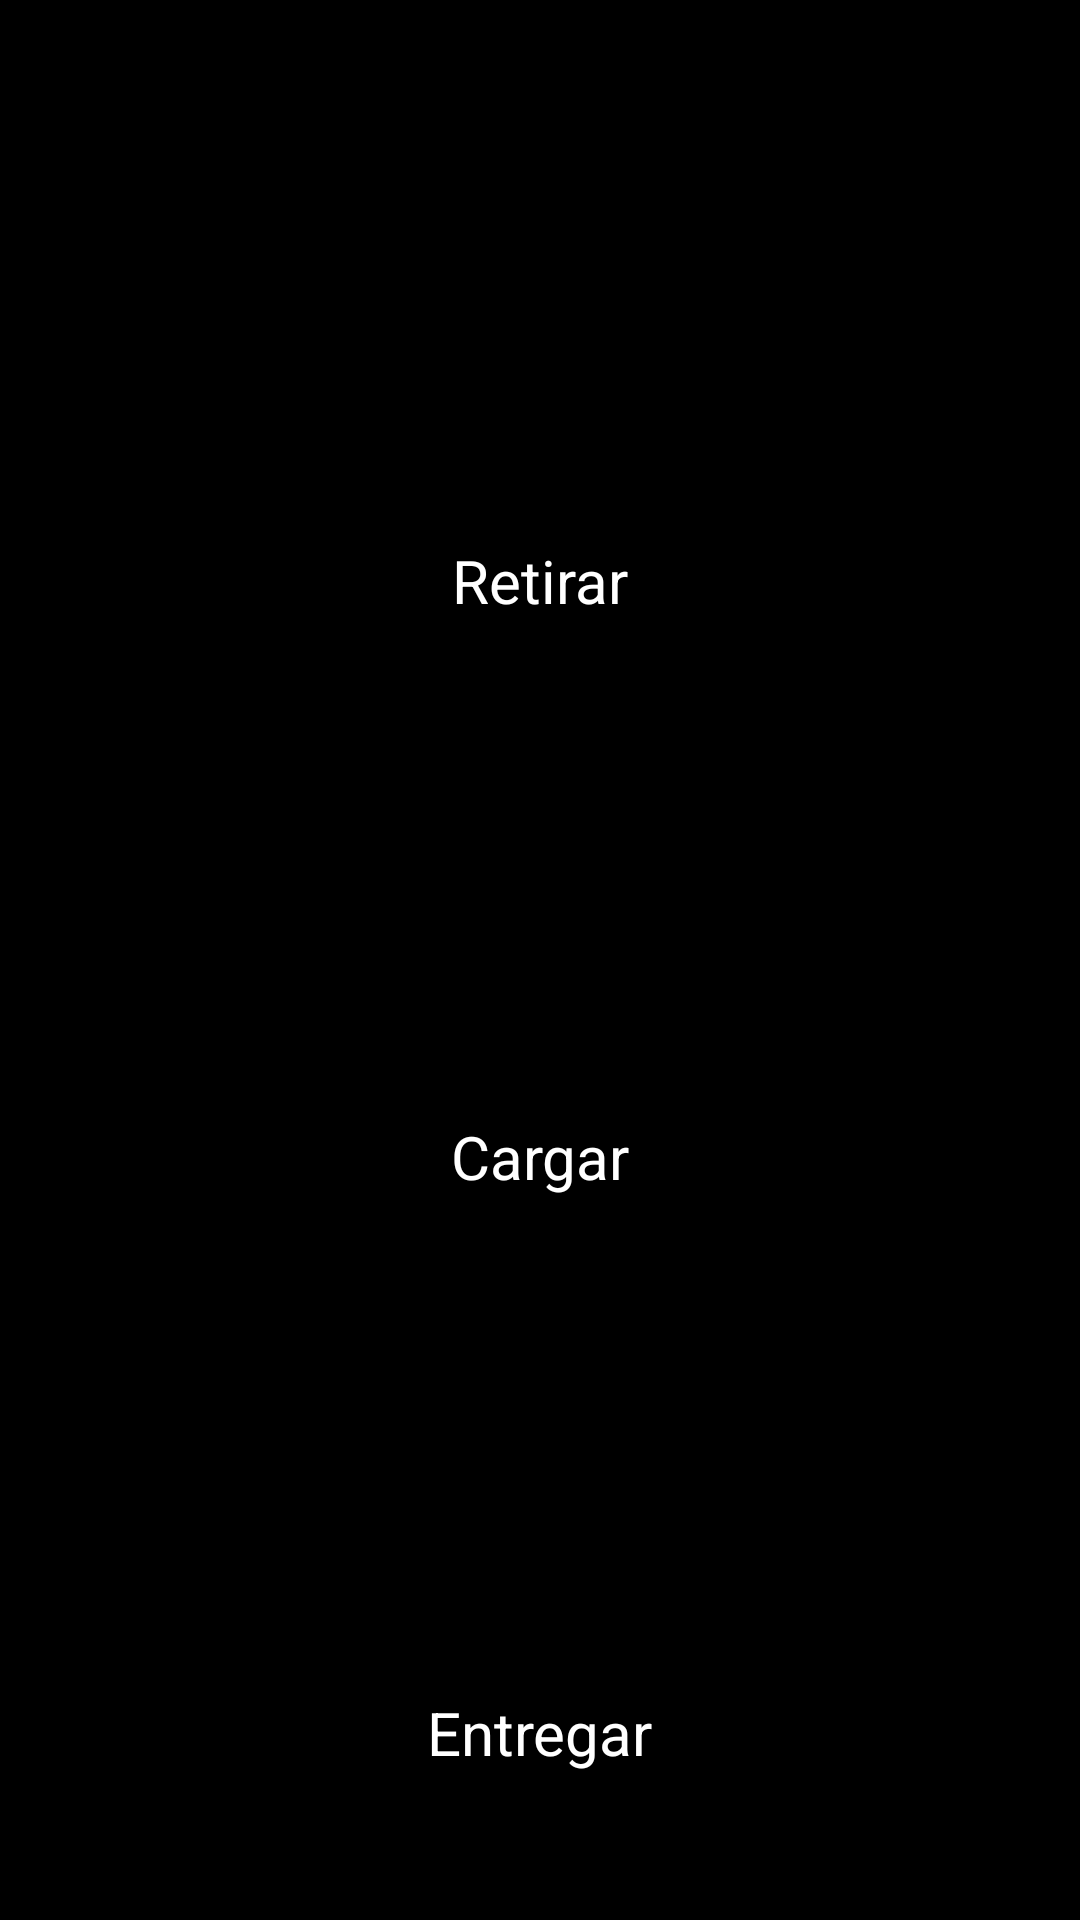

The Android layout XML behind this screen, and the referenced resources:
<!-- AndroidManifest.xml: activity theme AppTheme.NoActionBar -->
<!-- res/layout/fragment_home.xml -->
<?xml version="1.0" encoding="utf-8"?>
<androidx.constraintlayout.widget.ConstraintLayout xmlns:android="http://schemas.android.com/apk/res/android"
    xmlns:app="http://schemas.android.com/apk/res-auto"
    xmlns:tools="http://schemas.android.com/tools"
    android:id="@+id/frameLayout"
    android:layout_width="match_parent"
    android:layout_height="match_parent"
    android:background="@color/colorFondo"
    tools:context=".ui.home.HomeFragment">

    <ImageButton
        android:id="@+id/img_retirar"
        style="?android:attr/borderlessButtonStyle"
        android:layout_width="@dimen/image_home_size"
        android:layout_height="@dimen/image_home_size"
        app:layout_constraintEnd_toEndOf="parent"
        app:layout_constraintStart_toStartOf="parent"
        app:layout_constraintTop_toTopOf="@+id/guideline7" />

    <ImageButton
        android:id="@+id/img_entregar"
        style="?android:attr/borderlessButtonStyle"
        android:layout_width="@dimen/image_home_size"
        android:layout_height="@dimen/image_home_size"
        app:layout_constraintEnd_toEndOf="parent"
        app:layout_constraintStart_toStartOf="parent"
        app:layout_constraintTop_toTopOf="@+id/guideline6" />

    <ImageButton
        android:id="@+id/img_carga"
        style="?android:attr/borderlessButtonStyle"
        android:layout_width="@dimen/image_home_size"
        android:layout_height="@dimen/image_home_size"
        app:layout_constraintEnd_toEndOf="parent"
        app:layout_constraintStart_toStartOf="parent"
        app:layout_constraintTop_toTopOf="@+id/guideline3" />

    <TextView
        android:id="@+id/textView8"
        android:layout_width="wrap_content"
        android:layout_height="wrap_content"
        android:layout_marginTop="@dimen/fragment_vertical_space"
        android:text="@string/imagen_qr_retiro"
        android:textSize="@dimen/text_home_size"
        app:layout_constraintEnd_toEndOf="parent"
        app:layout_constraintStart_toStartOf="parent"
        app:layout_constraintTop_toBottomOf="@+id/img_retirar" />

    <TextView
        android:id="@+id/textView9"
        android:layout_width="wrap_content"
        android:layout_height="wrap_content"
        android:layout_marginTop="@dimen/fragment_vertical_space"
        android:text="@string/imagen_qr_entrega"
        android:textSize="@dimen/text_home_size"
        app:layout_constraintEnd_toEndOf="parent"
        app:layout_constraintStart_toStartOf="parent"
        app:layout_constraintTop_toBottomOf="@+id/img_entregar" />

    <TextView
        android:id="@+id/textView10"
        android:layout_width="wrap_content"
        android:layout_height="wrap_content"
        android:layout_marginTop="@dimen/fragment_vertical_space"
        android:text="@string/imagen_qr_carga"
        android:textSize="@dimen/text_home_size"
        app:layout_constraintEnd_toEndOf="parent"
        app:layout_constraintStart_toStartOf="parent"
        app:layout_constraintTop_toBottomOf="@+id/img_carga" />

    <androidx.constraintlayout.widget.Guideline
        android:id="@+id/guideline3"
        android:layout_width="wrap_content"
        android:layout_height="wrap_content"
        android:orientation="horizontal"
        app:layout_constraintGuide_percent=".4" />

    <androidx.constraintlayout.widget.Guideline
        android:id="@+id/guideline6"
        android:layout_width="wrap_content"
        android:layout_height="wrap_content"
        android:orientation="horizontal"
        app:layout_constraintGuide_percent=".70" />

    <androidx.constraintlayout.widget.Guideline
        android:id="@+id/guideline7"
        android:layout_width="wrap_content"
        android:layout_height="wrap_content"
        android:orientation="horizontal"
        app:layout_constraintGuide_percent=".10" />
</androidx.constraintlayout.widget.ConstraintLayout>
<!-- resources referenced by this layout -->
<resources>
  <color name="colorFondo">#000000</color>
  <dimen name="fragment_vertical_space">16dp</dimen>
  <dimen name="image_home_size">100dp</dimen>
  <dimen name="text_home_size">20sp</dimen>
  <string name="imagen_qr_carga">Cargar</string>
  <string name="imagen_qr_entrega">Entregar</string>
  <string name="imagen_qr_retiro">Retirar</string>
  <style name="AppTheme.NoActionBar">
          <item name="windowActionBar">false</item>
          <item name="windowNoTitle">true</item>
          <item name="background">@color/colorOk</item>
      </style>
  <color name="colorOk">#1d8348</color>
</resources>
